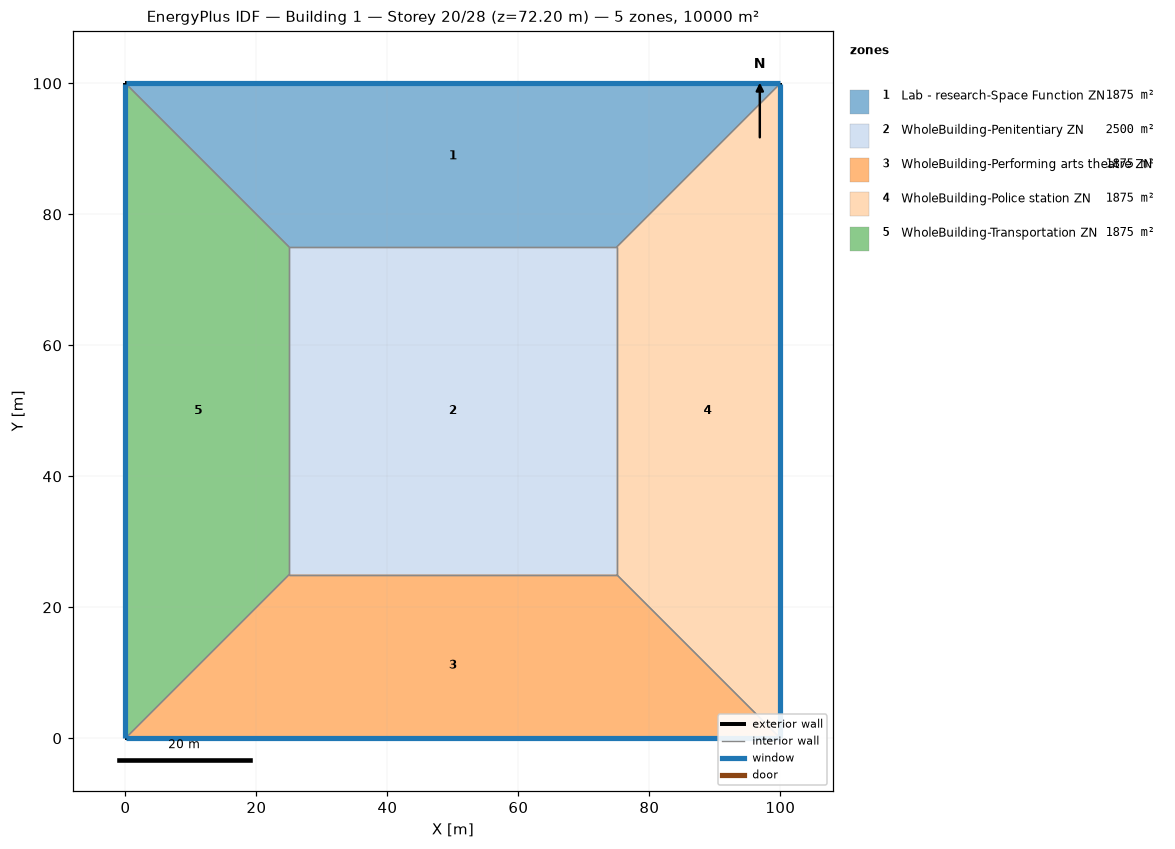
=== STOREY PLAN SPEC (per zone: floor XY polygon, exterior-wall plan segments, windows/doors) ===
zone 1: Lab - research-Space Function ZN  (1875.0 m²)
  floor: (0.00, 100.00) (100.00, 100.00) (75.00, 75.00) (25.00, 75.00)
  exterior wall: (100.00, 100.00) – (0.00, 100.00)  [100.0 m]
    window: (99.97, 100.00) – (0.03, 100.00)  [95.0 m²]
  interior walls: 3
zone 2: WholeBuilding-Penitentiary ZN  (2500.0 m²)
  floor: (25.00, 25.00) (25.00, 75.00) (75.00, 75.00) (75.00, 25.00)
  interior walls: 4
zone 3: WholeBuilding-Performing arts theatre ZN  (1875.0 m²)
  floor: (100.00, 0.00) (0.00, 0.00) (25.00, 25.00) (75.00, 25.00)
  exterior wall: (0.00, 0.00) – (100.00, 0.00)  [100.0 m]
    window: (0.03, 0.00) – (99.97, 0.00)  [95.0 m²]
  interior walls: 3
zone 4: WholeBuilding-Police station ZN  (1875.0 m²)
  floor: (100.00, 100.00) (100.00, 0.00) (75.00, 25.00) (75.00, 75.00)
  exterior wall: (100.00, 0.00) – (100.00, 100.00)  [100.0 m]
    window: (100.00, 0.03) – (100.00, 99.97)  [95.0 m²]
  interior walls: 3
zone 5: WholeBuilding-Transportation ZN  (1875.0 m²)
  floor: (0.00, 0.00) (0.00, 100.00) (25.00, 75.00) (25.00, 25.00)
  exterior wall: (0.00, 100.00) – (0.00, 0.00)  [100.0 m]
    window: (0.00, 99.97) – (0.00, 0.03)  [95.0 m²]
  interior walls: 3

=== DERIVED (storey summary) ===
Building: Building 1
Storey: 20 of 28  (floor level z = 72.20 m)
Storey gross floor area: 10000.0 m²
Zones on this storey: 5
  - Lab - research-Space Function ZN: floor 1875.0 m²; exterior wall 100.0 m (380.0 m²); 1 window(s) 95.0 m²; WWR 25.0%
  - WholeBuilding-Penitentiary ZN: floor 2500.0 m²
  - WholeBuilding-Performing arts theatre ZN: floor 1875.0 m²; exterior wall 100.0 m (380.0 m²); 1 window(s) 95.0 m²; WWR 25.0%
  - WholeBuilding-Police station ZN: floor 1875.0 m²; exterior wall 100.0 m (380.0 m²); 1 window(s) 95.0 m²; WWR 25.0%
  - WholeBuilding-Transportation ZN: floor 1875.0 m²; exterior wall 100.0 m (380.0 m²); 1 window(s) 95.0 m²; WWR 25.0%
Zone adjacency (shared interzone walls):
  - Lab - research-Space Function ZN ↔ WholeBuilding-Penitentiary ZN
  - Lab - research-Space Function ZN ↔ WholeBuilding-Police station ZN
  - Lab - research-Space Function ZN ↔ WholeBuilding-Transportation ZN
  - WholeBuilding-Penitentiary ZN ↔ WholeBuilding-Performing arts theatre ZN
  - WholeBuilding-Penitentiary ZN ↔ WholeBuilding-Police station ZN
  - WholeBuilding-Penitentiary ZN ↔ WholeBuilding-Transportation ZN
  - WholeBuilding-Performing arts theatre ZN ↔ WholeBuilding-Police station ZN
  - WholeBuilding-Performing arts theatre ZN ↔ WholeBuilding-Transportation ZN